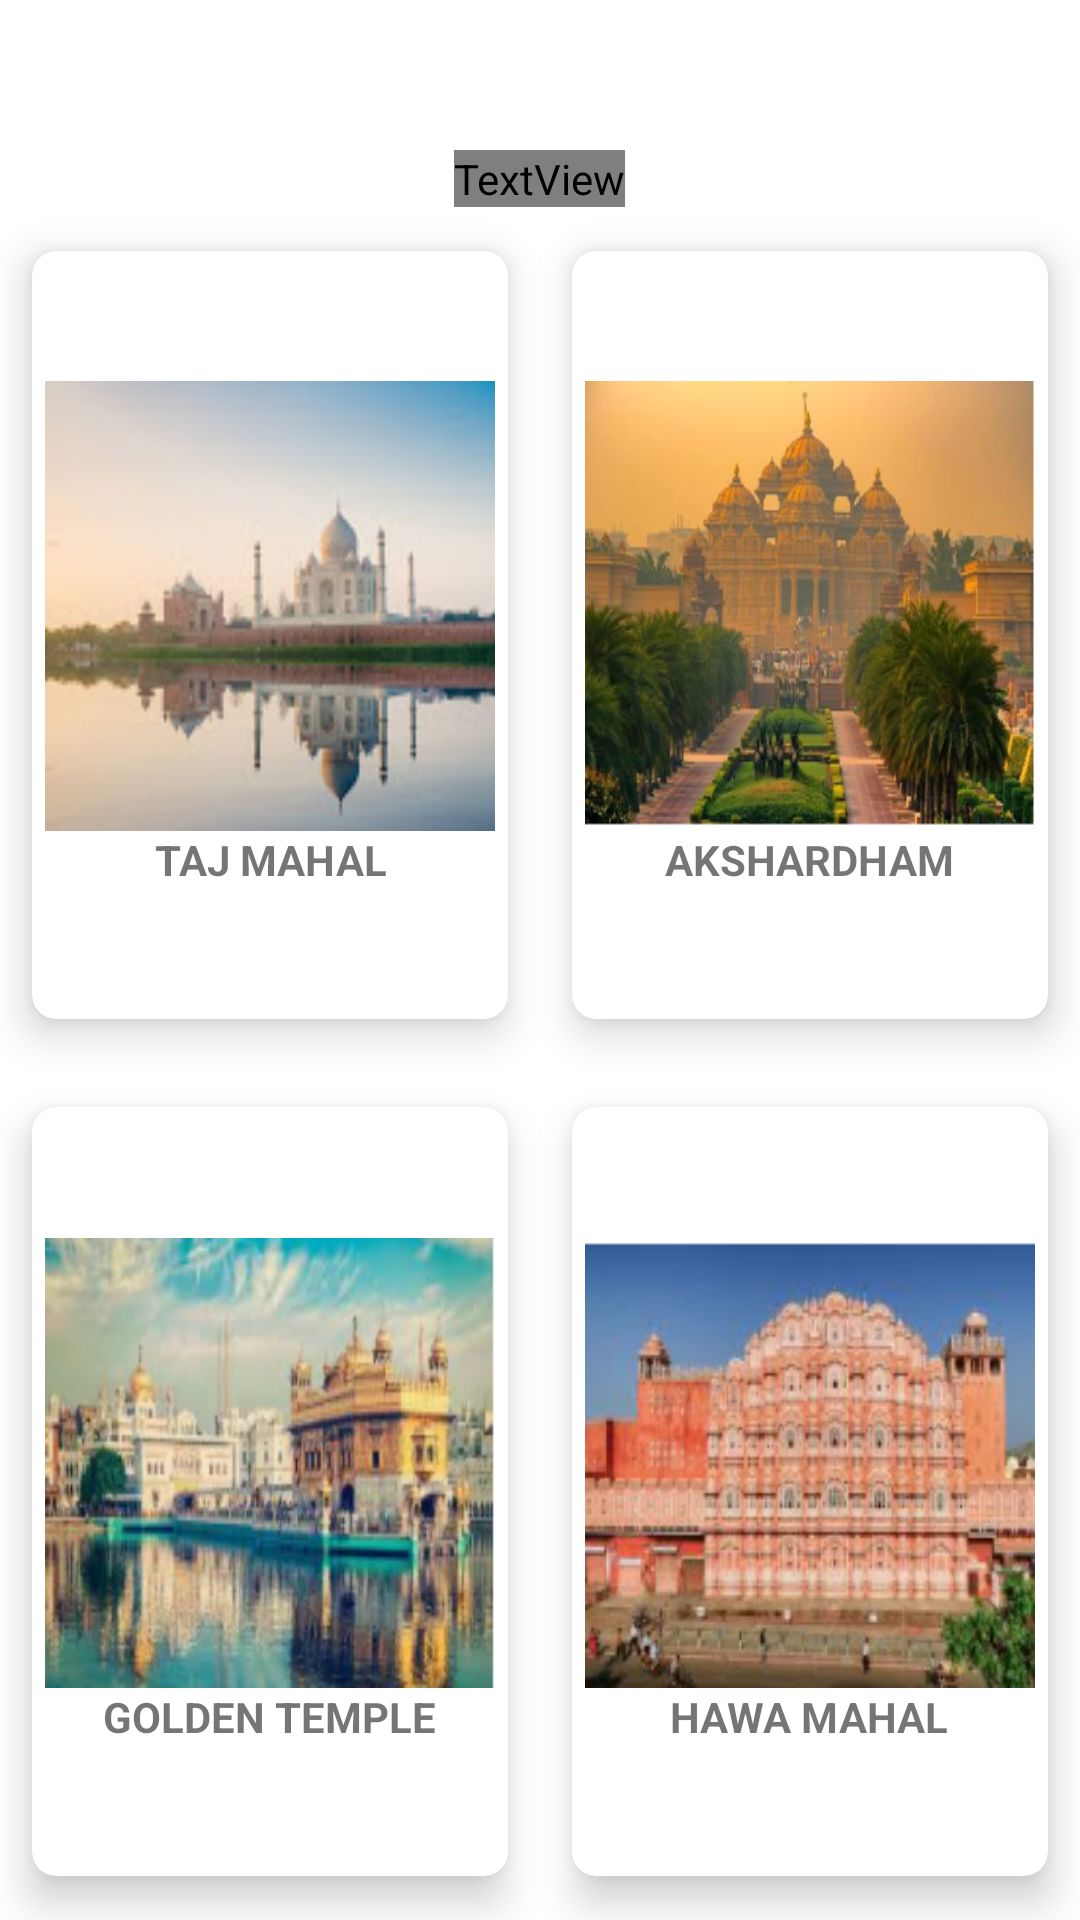

Layout XML and referenced resources for this Android screen:
<!-- AndroidManifest.xml: application theme Theme.MyLab8 -->
<!-- res/layout/fragment_one.xml -->
<?xml version="1.0" encoding="utf-8"?>
<RelativeLayout xmlns:android="http://schemas.android.com/apk/res/android"
    xmlns:app="http://schemas.android.com/apk/res-auto"
    xmlns:tools="http://schemas.android.com/tools"
    android:layout_height="match_parent"
    android:background="@drawable/bg1"
    android:layout_width="match_parent">


    <TextView
        android:id="@+id/textView3"
        android:layout_width="wrap_content"
        android:layout_height="wrap_content"
        android:layout_centerHorizontal="true"
        android:layout_marginTop="50dp"
        android:fontFamily="@font/berkshire_swash"
        android:text="Tourism Places"
        android:textColor="@color/white"
        android:textSize="45dp"
        android:textStyle="bold" />

    <GridLayout
        android:layout_width="match_parent"
        android:layout_height="match_parent"
        android:layout_below="@id/textView3"
        android:rowCount="3"
        android:columnCount="2">

        <androidx.cardview.widget.CardView
            android:layout_height="wrap_content"
            android:layout_width="wrap_content"
            app:cardUseCompatPadding="true"
            app:cardElevation="8dp"
            app:cardCornerRadius="8dp"
            android:layout_gravity="fill"
            android:layout_columnWeight="1"
            android:layout_column="0"
            android:layout_rowWeight="1"
            android:layout_row="0">

            <LinearLayout
                android:layout_height="wrap_content"
                android:layout_width="wrap_content"
                android:layout_gravity="center_vertical|center_horizontal"
                android:orientation="vertical"
                android:gravity="center">

                <ImageButton
                    android:id="@+id/b1"
                    android:layout_height="150dp"
                    android:layout_width="150dp"
                    android:scaleType="fitXY"
                    android:background="@android:color/transparent"
                    android:src="@drawable/bg2"/>

                <TextView
                    android:layout_height="wrap_content"
                    android:layout_width="wrap_content"
                    android:textStyle="bold"
                    android:text="TAJ MAHAL"
                    android:gravity="center"
                    android:textAlignment="center"/>

            </LinearLayout>

        </androidx.cardview.widget.CardView>



        <androidx.cardview.widget.CardView

            android:layout_height="wrap_content"
            android:layout_width="wrap_content"
            app:cardUseCompatPadding="true"
            app:cardElevation="8dp"
            app:cardCornerRadius="8dp"
            android:layout_gravity="fill"
            android:layout_columnWeight="1"
            android:layout_column="1"
            android:layout_rowWeight="1"
            android:layout_row="0">

            <LinearLayout
                android:layout_height="wrap_content"
                android:layout_width="wrap_content"
                android:layout_gravity="center_vertical|center_horizontal"
                android:orientation="vertical"
                android:gravity="center">

                <ImageButton
                    android:id="@+id/b2"
                    android:layout_height="150dp"
                    android:layout_width="150dp"
                    android:scaleType="fitXY"
                    android:background="@android:color/transparent"
                    android:src="@drawable/bg3"/>

                <TextView
                    android:layout_height="wrap_content"
                    android:layout_width="wrap_content"
                    android:textStyle="bold"
                    android:text="AKSHARDHAM"
                    android:gravity="center"
                    android:textAlignment="center"/>

            </LinearLayout>

        </androidx.cardview.widget.CardView>

        <androidx.cardview.widget.CardView
            android:layout_height="wrap_content"
            android:layout_width="wrap_content"
            app:cardUseCompatPadding="true"
            app:cardElevation="8dp"
            app:cardCornerRadius="8dp"
            android:layout_gravity="fill"
            android:layout_columnWeight="1"
            android:layout_column="0"
            android:layout_rowWeight="1"
            android:layout_row="1">

            <LinearLayout
                android:layout_height="wrap_content"
                android:layout_width="wrap_content"
                android:layout_gravity="center_vertical|center_horizontal"
                android:orientation="vertical"
                android:gravity="center">

                <ImageButton
                    android:id="@+id/b3"
                    android:layout_height="150dp"
                    android:layout_width="150dp"
                    android:background="@android:color/transparent"
                    android:scaleType="fitXY"
                    android:src="@drawable/bg5"/>

                <TextView
                    android:layout_height="wrap_content"
                    android:layout_width="wrap_content"
                    android:textStyle="bold"
                    android:text="GOLDEN TEMPLE"
                    android:gravity="center"
                    android:textAlignment="center"/>

            </LinearLayout>

        </androidx.cardview.widget.CardView>

        <androidx.cardview.widget.CardView

            android:layout_height="wrap_content"
            android:layout_width="wrap_content"
            app:cardUseCompatPadding="true"
            app:cardElevation="8dp"
            app:cardCornerRadius="8dp"
            android:layout_gravity="fill"
            android:layout_columnWeight="1"
            android:layout_column="1"
            android:layout_rowWeight="1"
            android:layout_row="1">

            <LinearLayout
                android:layout_height="wrap_content"
                android:layout_width="wrap_content"
                android:layout_gravity="center_vertical|center_horizontal"
                android:orientation="vertical"
                android:gravity="center">

                <ImageButton
                    android:id="@+id/b4"
                    android:layout_height="150dp"
                    android:layout_width="150dp"
                    android:scaleType="fitXY"
                    android:background="@android:color/transparent"
                    android:src="@drawable/bg4"/>

                <TextView
                    android:layout_height="wrap_content"
                    android:layout_width="wrap_content"
                    android:textStyle="bold"
                    android:text="HAWA MAHAL"
                    android:gravity="center"
                    android:textAlignment="center"/>
            </LinearLayout>
        </androidx.cardview.widget.CardView>



    </GridLayout>




</RelativeLayout>
<!-- resources referenced by this layout -->
<resources>
  <!-- drawable bg2: png bitmap (drawable, 38526 bytes) -->
  <!-- drawable bg3: png bitmap (drawable, 142988 bytes) -->
  <!-- drawable bg4: png bitmap (drawable, 84759 bytes) -->
  <!-- drawable bg5: png bitmap (drawable, 95438 bytes) -->
  <style name="Theme.MyLab8" parent="Theme.MaterialComponents.DayNight.NoActionBar">
          
          <item name="colorPrimary">@color/purple_500</item>
          <item name="colorPrimaryVariant">@color/purple_700</item>
          <item name="colorOnPrimary">@color/white</item>
          
          <item name="colorSecondary">@color/teal_200</item>
          <item name="colorSecondaryVariant">@color/teal_700</item>
          <item name="colorOnSecondary">@color/black</item>
          
          <item name="android:statusBarColor" tools:targetApi="l">?attr/colorPrimaryVariant</item>
          
      </style>
  <!-- not gathered from this repository: default colours our renderer supplied (Android Studio template values) -->
  <color name="purple_500">#FF6200EE</color>
  <color name="purple_700">#FF3700B3</color>
  <color name="teal_200">#FF03DAC5</color>
  <color name="teal_700">#FF018786</color>
  <color name="black">#FF000000</color>
  <color name="white">#FFFFFFFF</color>
</resources>
